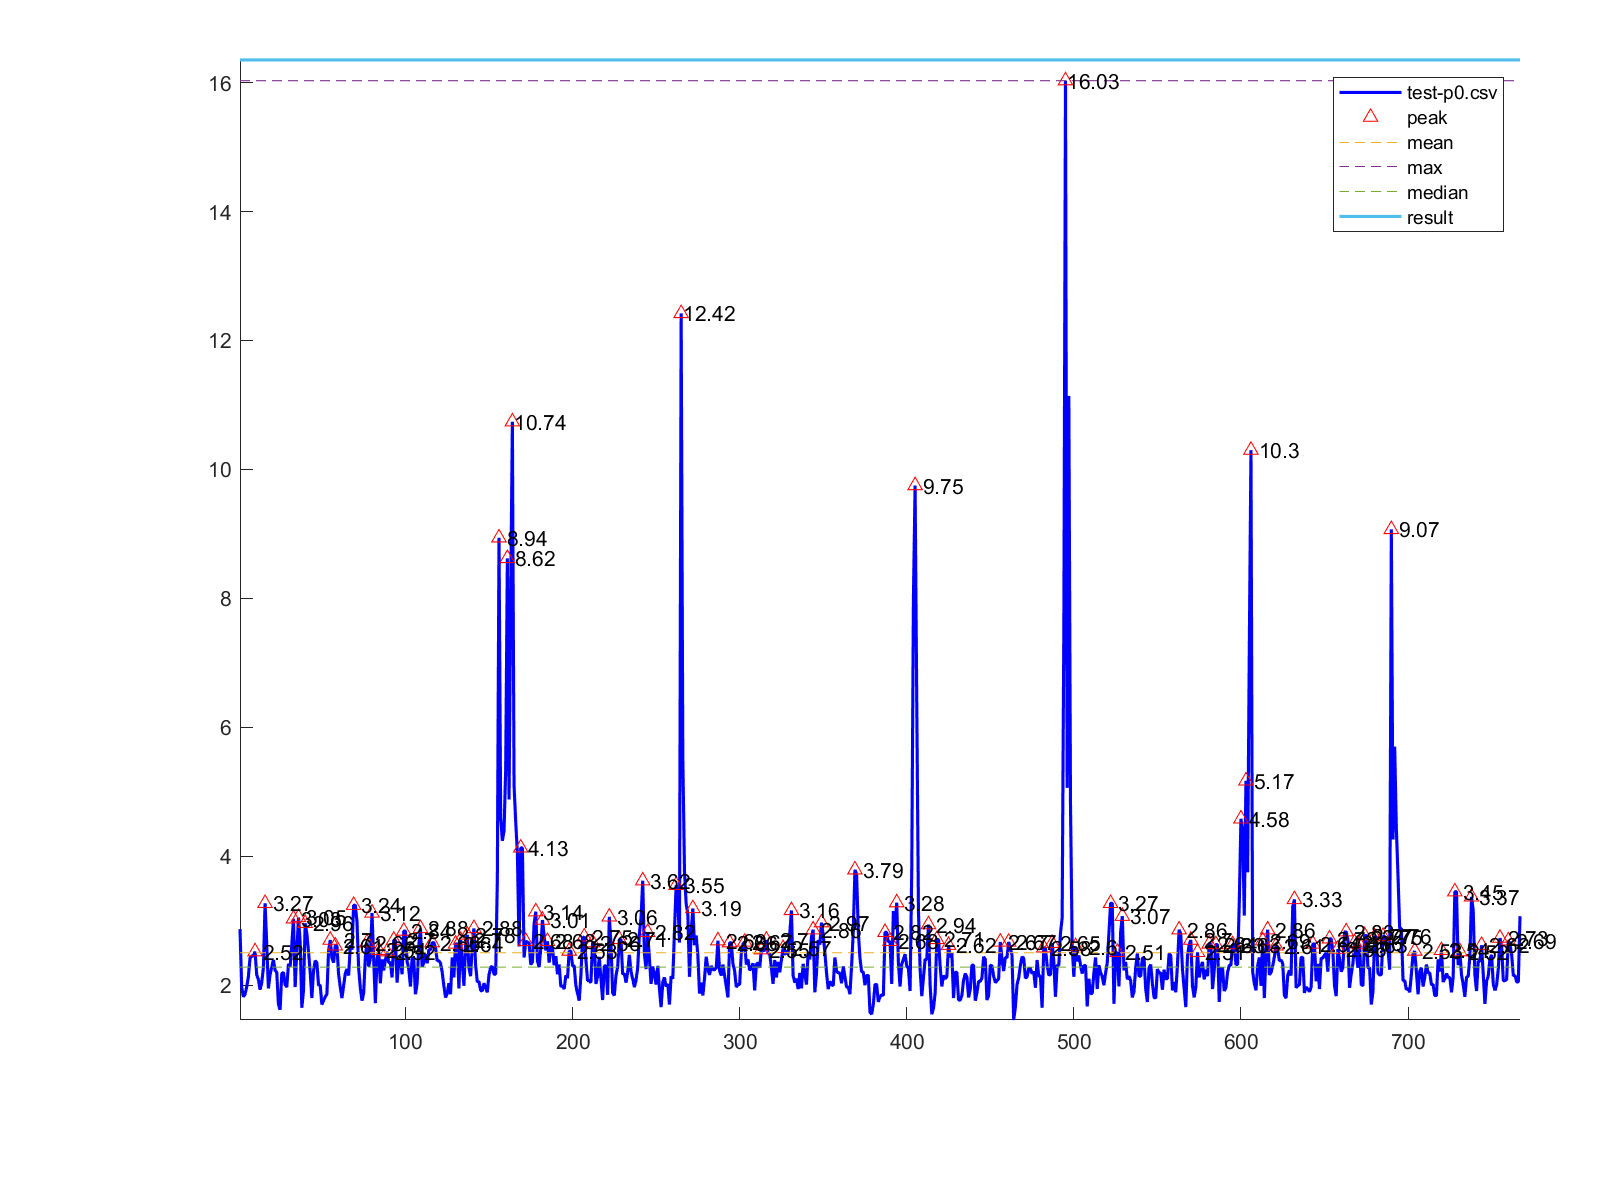

The data file committed next to this chart (first rows):
1, 2.87
2, 1.97
3, 1.82
4, 1.86
5, 1.97
6, 2.13
7, 2.42
8, 2.45
9, 2.46
10, 2.52
11, 2.16
12, 2.09
13, 1.93
14, 2.04
15, 2.27
16, 3.27
17, 2.63
18, 1.95
19, 2.17
20, 2.28
21, 2.39
22, 2.23
23, 2.2
24, 1.7
25, 1.62
26, 2.18
27, 2.2
28, 2.01
29, 1.97
30, 2.33
31, 2.29
32, 2.63
33, 3.03
34, 1.97
35, 2.53
36, 3.05
37, 2.67
38, 1.65
39, 1.92
40, 2.96
41, 2.8
42, 2.52
43, 2.2
44, 1.8
45, 2.22
46, 2.38
47, 2.35
48, 2.0
49, 2.0
50, 1.7
51, 1.76
52, 1.82
53, 1.86
54, 2.53
55, 2.7
56, 2.42
57, 2.35
58, 2.61
59, 2.61
60, 2.17
61, 1.97
... 706 more rows
